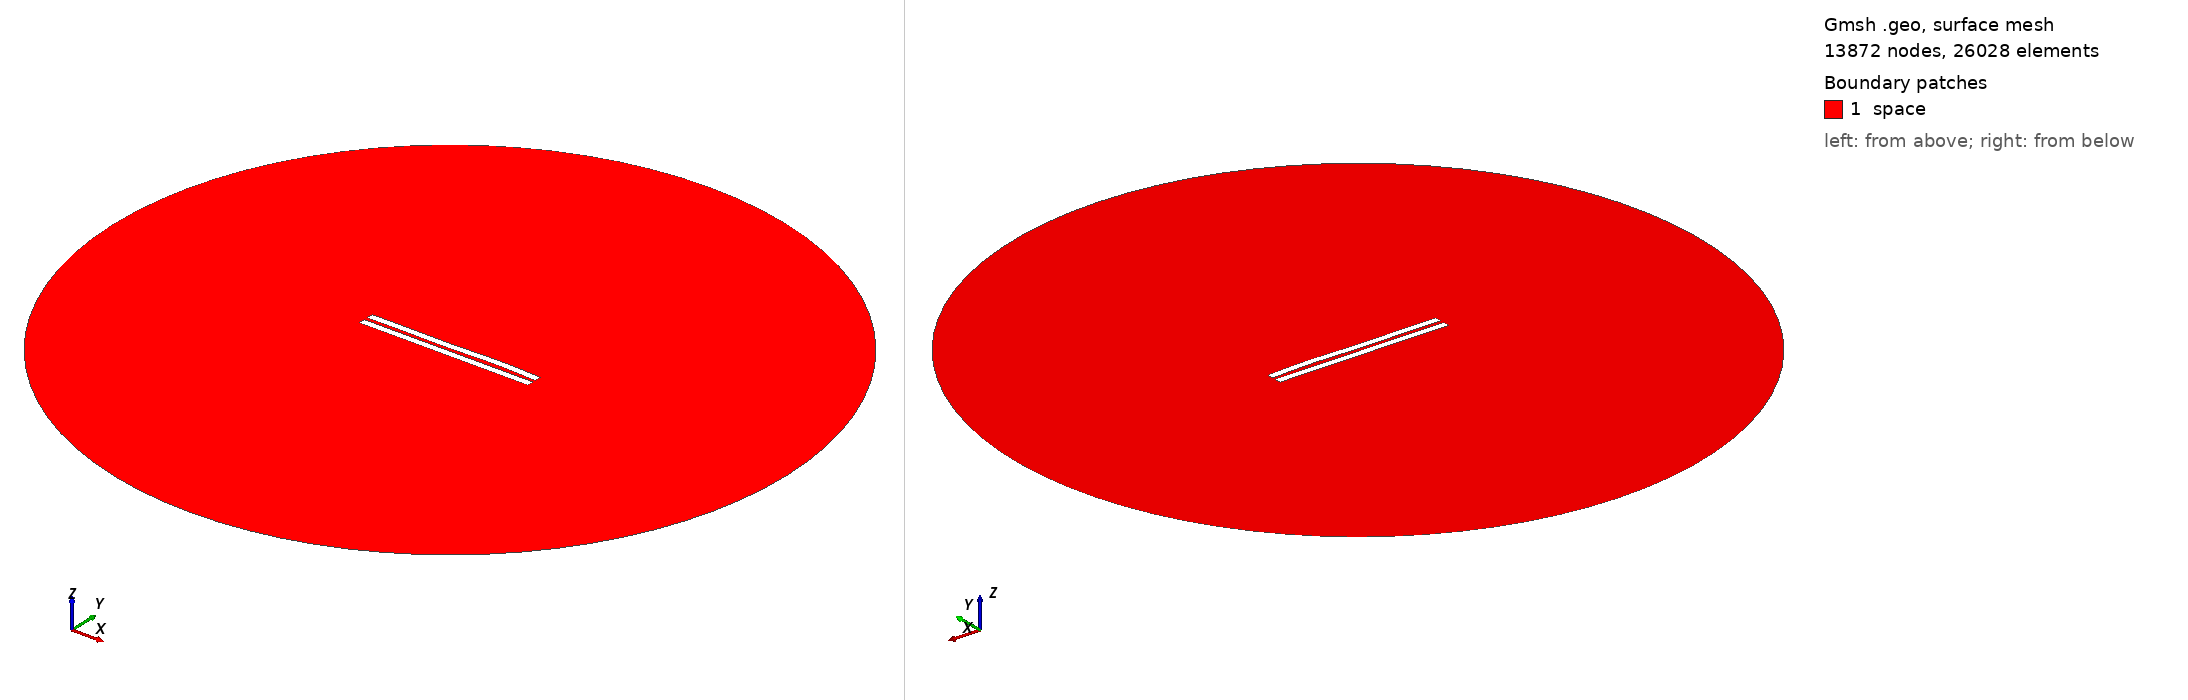

Gmsh geometry script, surface-meshed: 13872 nodes, 26028 surface elements. Boundary patches (legend numbers): 1 space. Left view from above one corner, right view from below the opposite corner. Legend entries are the model's physical surfaces. The drawing asked Gmsh for element sizes between 1% and 20% of the model's largest extent; the script's own settings can give other sizes.

=== 2455.geo (drawn) ===
//---------------------------------------
// Geometry kernel
//---------------------------------------

SetFactory("OpenCASCADE");



//---------------------------------------
// Parameters of the geometry
//---------------------------------------

// Overetch of the upper plate
overetch = 0.0;

// Distance between the plates
distance = 2.25;

// Discretization over the x axis (for the deformation)
nx = 50; 

// Length of the plate
L = 100 - overetch; 

// Number of modes
n = 4; 

// 1st mode coefficient
coeff(1) = 0.15;
beta(1) = 0.596864 * 3.1415926535 / L;

// 2nd mode coefficient
coeff(2) = 0.07499999999999998;
beta(2) = 1.49418 * 3.1415926535 / L;

// 3rd mode coefficient
coeff(3) = -0.15;
beta(3) = 2.50025 * 3.1415926535 / L;

// 4th mode coefficient
coeff(4) = 0.15;
beta(4) = 3.49999 * 3.1415926535 / L;



//---------------------------------------
// Upper plate (deformed rectangle)
//---------------------------------------

// Coordiantes of the upper plate
xmin = -50;
xmax = 50 - overetch;

// Height of the upper plate
yheight = 4 - 2 * overetch;

// Indexes of the points
UpperID[] = {};
LowerID[] = {};
LeftID[] = {};
RightID[] = {};

// Point index
p = 1;

// Horizontal edges
For i In {1:nx}
    x = xmin + (i-1)*(xmax - xmin)/(nx-1);

    y_bottom = distance / 2 + overetch;
    For j In {1:n}
        C = (Cosh(beta(j)*L) + Cos(beta(j)*L)) / (Sinh(beta(j)*L) + Sin(beta(j)*L));
        y_bottom  = y_bottom + coeff(j) * (Cosh(beta(j)*(x+50)) - Cos(beta(j)*(x+50)) - C * (Sinh(beta(j)*(x+50)) - Sin(beta(j)*(x+50))));
    EndFor

    y_top = y_bottom + yheight;

    Point(p) = {x, y_top, 0, 1.0};
    UpperID[i] = p;
    p = p + 1;

    Point(p) = {x, y_bottom, 0, 1.0};
    LowerID[i] = p;
    p = p + 1;
EndFor

// Create point lists
UpperPts[] = {}; LowerPts[] = {};
For i In {1:nx}
  UpperPts[] += {UpperID[i]};
  LowerPts[] += {LowerID[i]};
EndFor

// Build splines
Spline(1) = {UpperPts[]};
Spline(2) = {LowerPts[]};
Line(3) = {LowerPts[nx-1], UpperPts[nx-1]};
Line(4) = {LowerPts[0], UpperPts[0]};

// Build the plane surface
Curve Loop(1) = {2, 3, -1, -4};
Plane Surface(1) = {1};



//---------------------------------------
// Lower plate (rectangle)
//---------------------------------------

// Vertices
Point(1001) = {-50, -1, 0, 1.0};
Point(1002) = { 50, -1, 0, 1.0};
Point(1003) = { 50,  -5, 0, 1.0};
Point(1004) = {-50,  -5, 0, 1.0};

// Edges
Line(5) = {1001, 1002};
Line(6) = {1002, 1003};
Line(7) = {1003, 1004};
Line(8) = {1004, 1001};

// Plane surface
Line Loop(2) = {5, 6, 7, 8};
Plane Surface(2) = {2}; 



//---------------------------------------
// Outer (fictious) boundary
//---------------------------------------

// Points
Point(1005) = {0, 0, 0};       // Center
Point(1006) = {200, 0, 0};     // Start point
Point(1007) = {0, 200, 0};     // 90 degrees
Point(1008) = {-200, 0, 0};    // 180 degrees
Point(1009) = {0, -200, 0};    // 270 degrees

// Circle arcs (each needs start, center, end)
Circle(9) = {1006, 1005, 1007};
Circle(10) = {1007, 1005, 1008};
Circle(11) = {1008, 1005, 1009};
Circle(12) = {1009, 1005, 1006};

// Plane surface for the entire domain
Curve Loop(3) = {9, 10, 11, 12};
Surface(3) = {3};

// Subtract the plates from the whole domain to obtain the actual domain where we want to solve the equations
BooleanDifference{ Surface{3}; Delete; }{ Surface{1}; Surface{2}; Delete; }




//---------------------------------------
// Transfinite Lines/Curves
//---------------------------------------

// Set the number of points on the boundaries
r = 7;

// Plates
Transfinite Curve {1, 2} = 50*r Using Progression 1;
Transfinite Curve {3, 4} = 2*r Using Progression 1;
Transfinite Line {5, 7} = 50*r Using Progression 1;
Transfinite Line {6, 8} = 2*r Using Progression 1;

// Outer boundary
Transfinite Line {9, 10, 11, 12} = 20 Using Progression 1;



//---------------------------------------
// Physical groups
//---------------------------------------                

// Physical curves (boundaries)
Physical Line("force_segment", 10) = {2};
Physical Line("upper_plate", 11) = {1, 3, 4};
Physical Line("lower_plate", 12) = {5, 6, 7, 8};
Physical Line("boundary", 20) = {9, 10, 11, 12};

// Physical Surfaces
Physical Surface("space", 30) = {3};



//---------------------------------------
// 6. Generate the Mesh
//---------------------------------------

// 2D mesh generation
Mesh 2;
